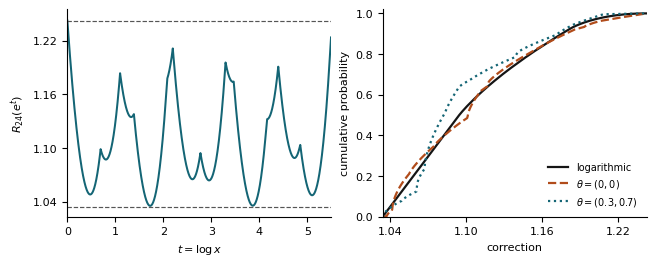

Generate this figure with matplotlib: (Note: this script raises an exception after producing the figure.)
"""Rebuild the manuscript's vector figure with NumPy and Matplotlib."""
from pathlib import Path
import matplotlib
matplotlib.use("Agg")
import matplotlib.pyplot as plt
import numpy as np


def f(prime, v):
    v = np.mod(v, 1)
    length = np.log(prime)
    return length * (np.exp(length * v) / (prime - 1) - v)


def cdf(ax, values, x, label, color, style):
    sorted_values = np.sort(values.ravel())
    y = np.searchsorted(sorted_values, x, side="right") / sorted_values.size
    ax.plot(x, y, label=label, color=color, ls=style, lw=1.6)


def main():
    lp, lq = np.log(2), np.log(3)
    a = lp + lq / 2
    b = 2 + np.log(lp * lq / 2)
    plt.rcParams.update({"font.family": "DejaVu Sans", "font.size": 8, "pdf.fonttype": 42,
                         "axes.spines.top": False, "axes.spines.right": False})
    fig, axes = plt.subplots(1, 2, figsize=(6.45, 2.55), layout="constrained")
    left, right = axes
    t = np.linspace(0, 5.5, 3000)
    left.plot(t, f(2, t / lp) + f(3, t / lq), lw=1.45, color="#146575")
    for bound in (b, a):
        left.axhline(bound, color="#555555", lw=0.85, ls="--")
    left.set(xlabel=r"$t=\log x$", ylabel=r"$R_{24}(e^t)$", xlim=(0, 5.5),
             ylim=(1.023, 1.255), yticks=[1.04, 1.10, 1.16, 1.22])
    grid = np.linspace(b, a, 501)
    phase = (np.arange(800) + 0.5) / 800
    torus = f(2, phase[:, None]) + f(3, phase[None, :])
    cdf(right, torus, grid, "logarithmic", "#151515", "-")
    y = (np.arange(160000) + 0.5) / 160000
    for phase_pair, label, color, style in [
        ((0, 0), r"$\theta=(0,0)$", "#b14c1b", "--"),
        ((0.3, 0.7), r"$\theta=(0.3,0.7)$", "#146575", ":"),
    ]:
        v, w = phase_pair
        vals = f(2, v + np.log(y) / lp) + f(3, w + np.log(y) / lq)
        cdf(right, vals, grid, label, color, style)
    right.set(xlabel="correction", ylabel="cumulative probability", xlim=(b, a),
              ylim=(0, 1.02), xticks=[1.04, 1.10, 1.16, 1.22])
    right.legend(loc="lower right", frameon=False, fontsize=7, handlelength=2.1)
    root = Path(__file__).resolve().parents[1]
    fig.savefig(root / "figures" / "laws.pdf", metadata={"CreationDate": None, "ModDate": None})
    plt.close(fig)


if __name__ == "__main__":
    main()
